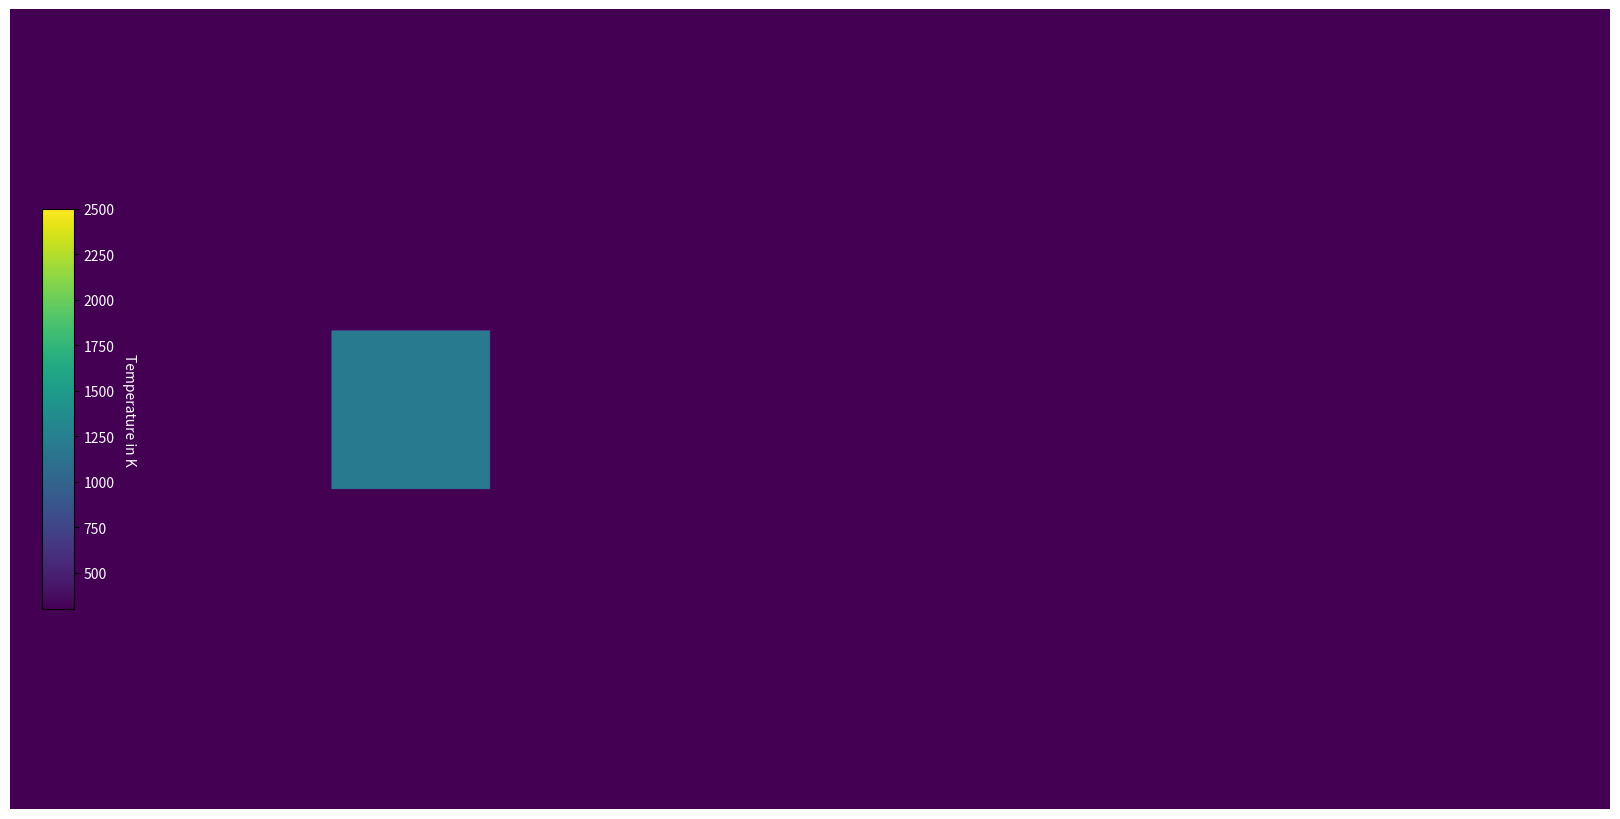

Write the Python code that produced this figure. (Note: this script raises an exception after producing the figure.)
import numpy as np
from scipy.signal import convolve2d
import matplotlib.pyplot as plt
from matplotlib import animation


from datetime import timedelta,datetime
import time

from warnings import catch_warnings

# Constants ? from the Table 2 
FMC = 0.25 # NOT USED
H = 2 
T_A = 300.0 #interpreting as outside Temperature ~25°C
T_MAX_I = 1200.0 # interpreting as hottest possible wildfire ~927°C
RHO_G = 1
RHO_S = 700
C_PG = 1043
C_PS = 1800
C_S1 = 30
C_S2 = 40
B_1 = 4500
B_2 = 7000
A_1 = 22 * 10**5
A_2 = 2 * 10**7
D_RB = 0.1
R_M_0 = 0.002
R_M_C = 0.004
GAMMA_D = 0.03
SIGMA = 20 # NOT USED
A_NC = 0.2
A_D = 0.125
ETA = 3
ALPHA = 0.002
EPSILON = 0.2
GAMMA = C_PG/C_PS
LAMBDA = RHO_G/RHO_S
C_2 = ALPHA*A_1/C_PS
C_3 = ALPHA*A_2/C_PS
C_4 = 1/(H*RHO_S*C_PS)
KAPPA = 0.41 # Karman's Konstant
SIGMA_B = 5.67*10**(-8) # Stefan-Boltzmann Constant


# Functions for different starting ditributions of the temperature
def gauss2d(x, y, mx, my, s):
    return np.exp(-((x-mx)**2./(2.*s**2.)+(y-my)**2./(2.*s**2.)))

def gauss2d_spreaded(x, y, mx, my, s):
    return (2*np.exp(1) / s**2)*((x-mx)**2. + (y-my)**2.) * np.exp(-2*((x-mx)**2. + (y-my)**2.) / s**2.) + np.exp(-2*((x-mx)**2. + (y-my)**2.) / s**2.)

def box(x,y, NX):
    return (y < (NX//2 + 50)) and (y > (NX//2 - 50)) and (x < (NX//2+50)) and (x > (NX//2-50))


class Sim:

    def __init__(self, NX=100, NY=100, U_10_X=10, U_10_Y=0, n=1, sig=8, start="one Gauss"):
        # --- Initial conditions
        # Sparse Canopy
        #Z_0 = 0.5
        #DELTA = 0.08
        # Dense Canopy
        Z_0 = 0.25
        DELTA = 0.04

        # Initial Shape, Fuel and Temperature
        self.NX, self.NY = NX, NY
        self.S_1_matrix = np.ones((self.NX, self.NY))*0.2 # shape of the forest
        self.S_2_matrix = np.ones((self.NX, self.NY))*0.8 # shape of the forest

        #random uniform fuel change 
        #self.randomizer = np.random.rand(self.NX, self.NY) / 4.0
        #self.S_1_matrix += self.randomizer
        #self.S_2_matrix -= self.randomizer

        #fuel break
        #self.S_2_matrix[0:NX, 120:170] = 10**(-9)
        #self.S_1_matrix[0:NX, 120:170] = 1-10**(-9)

        #fuel gradient
        #self.S_2_matrix -= np.tile(np.linspace(0.0, 0.3, num = NX), (NY, 1)).transpose()

        self.S_2_0_matrix = self.S_2_matrix
        self.S_matrix = self.calc_S()
        # Temperature is spread by a gaussian in the middle
        self.T_matrix_0 = np.ones((self.NX,self.NY))*T_A 
        self.T_matrix = np.ones((self.NX,self.NY))*T_A 
        self.dT_dt_matrix_0 = np.ones((self.NX,self.NY))

        self.U = self.calc_U()
        # initial Speeds
        self.U_10_X = U_10_X # wind with speed 10 m/s in only the x-direction
        self.U_10_Y = U_10_Y # wind with speed 10 m/s in only the x-direction
        self.U_H_X = self.U_10_X*0.9
        self.U_B_STAR_X = self.U_10_X*KAPPA/np.log(10/Z_0)
        self.AVG_U_V_X = self.U_H_X/ETA * (1-np.exp(-ETA))
        self.AVG_U_B_X = self.U_B_STAR_X/KAPPA * (H/(H-Z_0)*np.log(H/Z_0)-1)

        # --- simulation conditions
        self.dt = 0.03 # length of time steps from paper in seconds
        self.dx = 0.5 # length of a "pixel" from paper in m
        self.n = n    # number of steps per step to speed up the animation

        #one first step to get T_1
        self.x_c = self.calc_x_c()
        self.avg_u_x = self.calc_avg_u_x()
        self.avg_u_y = 0
        self.c_0 = self.calc_c_0()
        self.c_1 = self.calc_c_1()
        self.L_x, self.L_y = self.calc_L()
        self.omega_x, self.omega_y = self.calc_omega()
        self.D_eff_x, self.D_eff_y = self.calc_D_eff()

        self.S_1_matrix = self.calc_S_1()
        self.S_1_matrix[self.S_1_matrix<0]=0
        self.S_2_matrix = self.calc_S_2()
        self.S_2_matrix[self.S_2_matrix<0]=0
        self.S_matrix = self.calc_S()

        # spacial derivatives using central difference
        # df/dx -> (f(x-1)-f(x+1))/2
        dx_kern_plus = [[1.0, -1.0, 0.0]]
        dx_kern_minus = [[0.0, 1.0, -1.0]]

        dy_kern_plus = [[1.0],[-1.0],[0.0]]
        dy_kern_minus = [[0.0],[1.0],[-1.0]]
        # d^2f/dx^2 -> f(x-1)-2f(x)+f(x+1)
        dx2_kern = [[1,-2,1]]
        dy2_kern = [[1],[-2],[1]]

        #convolve for normal central differences for second order derivatives
        T_matrix_dx2 = convolve2d(self.T_matrix_0, dx2_kern, mode='same', boundary='symm') / self.dx**2
        T_matrix_dy2 = convolve2d(self.T_matrix_0, dy2_kern, mode='same', boundary='symm') / self.dx**2
        #upwinding from paper / wikipedia for first order derivatives:
        T_matrix_dx_plus = convolve2d(self.T_matrix_0, dx_kern_plus, mode='same', boundary='symm')
        T_matrix_dx_minus = convolve2d(self.T_matrix_0, dx_kern_minus, mode='same', boundary='symm')
        T_matrix_dy_plus = convolve2d(self.T_matrix_0, dy_kern_plus, mode='same', boundary='symm')
        T_matrix_dy_minus = convolve2d(self.T_matrix_0, dy_kern_minus, mode='same', boundary='symm')

        dispersion = self.D_eff_x*T_matrix_dx2 + self.D_eff_y*T_matrix_dy2
        advection = (np.maximum(self.avg_u_x, 0)*T_matrix_dx_minus + np.minimum(self.avg_u_x, 0)*T_matrix_dx_plus + np.maximum(self.avg_u_y, 0)*T_matrix_dy_minus + np.minimum(self.avg_u_y, 0)*T_matrix_dy_plus) / self.dx
        reaction = -C_2/self.c_0 * self.S_1_matrix*self.r_1 + C_3/self.c_0 * self.S_2_matrix*self.r_2t
        convection = C_4/self.c_0 * self.U*(self.T_matrix-T_A)
        self.dT_dt_matrix_0 = self.c_1/self.c_0 * (dispersion - advection) + reaction - convection

        
        self.T_matrix = self.T_matrix + self.dt * self.dT_dt_matrix_0




        if start=="one Gauss":
            for i in range(self.NX):
                for j in range(self.NY):
                    self.T_matrix[i,j] += gauss2d(i, j, self.NX//2, self.NX//2, np.min([self.NX, self.NY])//sig)*(T_MAX_I-T_A)
        elif start=="spreaded Gauss":
            for i in range(self.NX):
                for j in range(self.NY):
                    self.T_matrix[i,j] += gauss2d_spreaded(i, j, self.NX//2, self.NX//2, np.min([self.NX, self.NY])//sig)*(T_MAX_I-T_A)
        elif start=="two Gauss":
            for i in range(self.NX):
                for j in range(self.NY):
                    self.T_matrix[i,j] += gauss2d(i, j, self.NX//2- self.NX//8, self.NX//2, np.min([self.NX, self.NY])//(sig*1.8))*(T_MAX_I-T_A)
                    self.T_matrix[i,j] += gauss2d(i, j, self.NX//2+ self.NX//8, self.NX//2, np.min([self.NX, self.NY])//sig)*(T_MAX_I-T_A)*0.6
        elif start=="wall":
            self.T_matrix[:,self.NY//100:2*self.NY//50] = T_MAX_I
        elif start=="Gradient":
            for i in range(75):
                self.T_matrix[:,i+1] += (T_MAX_I-T_A)*(1-(i+1)/75)*0.8
        elif start=="box":
            for i in range(self.NX):
                for j in range(self.NY):
                    self.T_matrix[i,j] += (T_MAX_I-T_A)*box(i,j, NX)
        else:
            raise ValueError(f"\n\tThe Starting Version \"{start}\" is not an option, try: \"one Gauss\", \"spreaded Gauss\", \"two Gauss\", \"wall\", \"Gradient\" or \"box\"\n")





        
    #  --- calculations 

    # calculates the matrix c_0 that ist dependent on the matrix S
    def calc_c_0(self):
        return ALPHA*self.S_matrix + (1-ALPHA)*LAMBDA*GAMMA + ALPHA*GAMMA*(1-self.S_matrix)
    
    # calculates the matrix c_1 that ist dependent on the matrix S and can be written as a product of c_0
    def calc_c_1(self):
        return self.c_0-ALPHA*self.S_matrix
    
    # calculates the matrix S_1  that is dependent on the Matrix T
    # S_1 describes the remaining fuell mass fraction of water
    def calc_S_1(self):
        self.r_1 = C_S1*np.exp(-B_1/self.T_matrix)
        return self.S_1_matrix-self.S_1_matrix*self.r_1*self.dt
        
    # calculates the matrix S_2  that is dependent on the Matrix T and the average Speed u_avg
    # S_2 describes the remaining fuell mass fraction of combustibles
    def calc_S_2(self):
        r_2 = C_S2*np.exp(-B_2/self.T_matrix)
        r_m = R_M_0+R_M_C*(self.avg_u_x-1)
        self.r_2t = (r_2*r_m)/(r_2+r_m)
        return self.S_2_matrix-self.S_2_matrix*self.r_2t*self.dt
        
    # calculates the matrix S that is dependent on the Matrix S_1 and S_2
    # S_1 describes the total fuell mass fraction
    def calc_S(self):
        return self.S_1_matrix+self.S_2_matrix
    
    # calculates the varible x_c  that is dependent on the Matrix S_2 as well as it's initial state S_2_0
    def calc_x_c(self):
        return self.S_2_matrix/self.S_2_0_matrix
    
    # calculates the varible u_avg_x that is dependent on the varible x_c
    # it describes the average speed over the forest and at this point is only in the x-Direction as the y-Paart =0
    def calc_avg_u_x(self):
        return self.AVG_U_V_X+(self.AVG_U_B_X-self.AVG_U_V_X)*(1-self.x_c)

    # calculates the vector L that is dependent on the matrix T
    # it describes the size of the fire in the two Dimensions
    def calc_L(self):
        T_max = np.max(self.T_matrix) # maximum Tmeperature value
        T_dropped = 0.1*T_max +T_A # the threshold at which it is not considered on fire anymore
        T_max_x, T_max_y = np.unravel_index(np.argmax(self.T_matrix), self.T_matrix.shape) # the coordinates of the maximum value
        # calculates the lenght in each direction by creating a 1D vector of the corresponding x-collum/y-line and evaluating
        # if the temperature of the pixel has dropped below T_dropped
        # the pixels that are above get asinged 1 while the others are 0, the sum*dx is therefore the lenght
        L_x = (np.sum(self.T_matrix[T_max_x,:]>T_dropped))*self.dx
        L_y = (np.sum(self.T_matrix[:,T_max_y]>T_dropped))*self.dx
        return L_x, L_y

    # calculates the vector omega that is dependent on the matrix T
    # it describes the fireline length
    def calc_omega(self):
        T_max_x = [np.argmax(self.T_matrix[i][0:]) for i in range(self.NX)]    #finding maxima in x direction
        yA = yB = xA = xB = -1      #initialize values
        for i in range(self.NX):     #finding endpoints xA, xB, yA, yB by condition
            if yA < 0 and self.T_matrix[i][T_max_x[i]] > 550: #only once at beginning for y
                yA = i
                xA = T_max_x[i]
            if self.T_matrix[i][T_max_x[i]] > 550:   #reset values until done
                yB = i
                if T_max_x[i] >= xB:    #check if new xB is actually larger than old one
                    xB = T_max_x[i]
                if T_max_x[i] < xA:
                    xA = T_max_x[i]

        omega_x = abs(xB-xA)*self.dx     #computing the difference between endpoints
        omega_y = abs(yB-yA)*self.dx
        return omega_x, omega_y

    # calculates the two values in the Matrix D_eff that are dependent on the vectors L and omega
    def calc_D_eff(self):
        D_eff_x = D_RB+A_D*self.avg_u_x*self.L_x*(1-np.exp(-GAMMA_D*self.omega_x))
        D_eff_y = D_RB+A_D*self.avg_u_y*self.L_y*(1-np.exp(-GAMMA_D*self.omega_y))
        return D_eff_x, D_eff_y

    # calculates the Matrix U
    def calc_U(self):
        return A_NC*np.power(self.T_matrix-T_A, 1/3)+EPSILON*SIGMA_B*(np.power(self.T_matrix,2)+T_A**2)*(self.T_matrix+T_A)



    # calculation of the Temperature => calculating a step
    # using the differential equation in the paper
    def calc_T(self):
        T_matrix_new = np.copy(self.T_matrix)
        # spacial derivatives using central difference
        # df/dx -> (f(x-1)-f(x+1))/2
        dx_kern_plus = [[1.0, -1.0, 0.0]]
        dx_kern_minus = [[0.0, 1.0, -1.0]]

        dy_kern_plus = [[1.0],[-1.0],[0.0]]
        dy_kern_minus = [[0.0],[1.0],[-1.0]]
        # d^2f/dx^2 -> f(x-1)-2f(x)+f(x+1)
        dx2_kern = [[1,-2,1]]
        dy2_kern = [[1],[-2],[1]]

        #convolve for normal central differences for second order derivatives
        T_matrix_dx2 = convolve2d(self.T_matrix, dx2_kern, mode='same', boundary='symm') / self.dx**2
        T_matrix_dy2 = convolve2d(self.T_matrix, dy2_kern, mode='same', boundary='symm') / self.dx**2
        #upwinding from paper / wikipedia for first order derivatives:
        T_matrix_dx_plus = convolve2d(self.T_matrix, dx_kern_plus, mode='same', boundary='symm')
        T_matrix_dx_minus = convolve2d(self.T_matrix, dx_kern_minus, mode='same', boundary='symm')
        T_matrix_dy_plus = convolve2d(self.T_matrix, dy_kern_plus, mode='same', boundary='symm')
        T_matrix_dy_minus = convolve2d(self.T_matrix, dy_kern_minus, mode='same', boundary='symm')

        dispersion = self.D_eff_x*T_matrix_dx2 + self.D_eff_y*T_matrix_dy2
        advection = (np.maximum(self.avg_u_x, 0)*T_matrix_dx_minus + np.minimum(self.avg_u_x, 0)*T_matrix_dx_plus + np.maximum(self.avg_u_y, 0)*T_matrix_dy_minus + np.minimum(self.avg_u_y, 0)*T_matrix_dy_plus) / self.dx
        reaction = -C_2/self.c_0 * self.S_1_matrix*self.r_1 + C_3/self.c_0 * self.S_2_matrix*self.r_2t
        convection = C_4/self.c_0 * self.U*(self.T_matrix-T_A)
        dT_dt_matrix = self.c_1/self.c_0 * (dispersion - advection) + reaction - convection
        T_matrix_new = T_matrix_new + self.dt * (3/2 * dT_dt_matrix - 1/2 * self.dT_dt_matrix_0)
        # making sure the Temperature doesnt drop to much
        T_matrix_new[T_matrix_new<T_A]=T_A
        self.dT_dt_matrix_0 = dT_dt_matrix
        return T_matrix_new
            
    # calculates a step of the simulation
    def step(self, step):
        for i in range(self.n):
            self.x_c = self.calc_x_c()
            self.avg_u_x = self.calc_avg_u_x()
            self.avg_u_y = 0
            self.c_0 = self.calc_c_0()
            self.c_1 = self.calc_c_1()
            self.L_x, self.L_y = self.calc_L()
            self.omega_x, self.omega_y = self.calc_omega()
            self.D_eff_x, self.D_eff_y = self.calc_D_eff()

            self.S_1_matrix = self.calc_S_1()
            self.S_1_matrix[self.S_1_matrix<0]=0
            self.S_2_matrix = self.calc_S_2()
            self.S_2_matrix[self.S_2_matrix<0]=0
            self.S_matrix = self.calc_S()

            temp = self.T_matrix
            
            self.T_matrix = self.calc_T()
            self.T_matrix_0 = temp



def update(frame):
    im.set_data(simualtion.T_matrix)
    im.set_clim(vmin=T_A, vmax=2500)
    ax.axis('off')
    simualtion.step(frame)
    return [im]


np.seterr(all='raise')
np.seterr(under='ignore')

# handles the animation and is also coppied from the rudimentary pixel simulation
print("\n------------------------------ ! ! ! ANFANG ! ! ! ------------------------------")
print(f"                                 {datetime.now().time()}\n")


start = time.time()

#choose conditions / size of the simulation
dim_faktor = 2
dim_size = 5
nth_shown = 20
s_T = "box"

simualtion = Sim(NX=dim_size*100, NY=dim_faktor*dim_size*100, n=nth_shown, start=s_T, U_10_X=6)
S_begin = simualtion.S_matrix
frms = 500

print(f"\n\tSize: ({dim_size*100} x {dim_faktor*dim_size*100}), Temperature shape: \"{s_T}\", Velocity: {simualtion.U_10_X}, number of frames to calculate: {frms*nth_shown}")
fig, ax = plt.subplots(figsize=(8*dim_faktor,8))
im = ax.imshow(simualtion.T_matrix, vmin=T_A, vmax = 2500)

cbar_ax = fig.add_axes([0.02, 0.25, 0.02, 0.5])  
cbar = fig.colorbar(im, cax=cbar_ax)
cbar.set_label("Temperature in K", rotation=270, labelpad=15, color = 'white')
for tick in cbar.ax.get_yticklabels():
    tick.set_color('white')

ax.axis('off')

plt.subplots_adjust(top = 1, bottom = 0, right = 1, left = 0, 
            hspace = 0, wspace = 0)

ani = animation.FuncAnimation(fig, update, frames=frms, interval=1) #frames - the number of steps in the simulation
ani.save('Results_for_report/NEW_T.gif', fps=50, savefig_kwargs={'pad_inches':0}, writer="pillow")

end = time.time()
duration = end-start
print(f"\n\t{frms} frames while showing every {nth_shown}-nth frame took {duration//60}min, {duration%60:.5f}s, that is approximately {duration/frms:.5f}s per frame\n")
print(f"\tSimulation of Size {dim_size*100*simualtion.dx}m x {dim_faktor*dim_size*100*simualtion.dx}m, a duration of {frms*nth_shown*simualtion.dt}s and a wind speed of {simualtion.U_10_X}\n")

# Showing the difference in S
S_end = simualtion.S_matrix
S_diff = S_begin-S_end
plt.imsave("Results_for_report/NEW_S.png", S_diff)
print(f"\n\tthem maximum of the change in S ist {np.max(S_diff):.5f}\n")


print(f"\n                                 {datetime.now().time()}")
print("------------------------------ ! ! ! FERTIG ! ! ! ------------------------------\n")
